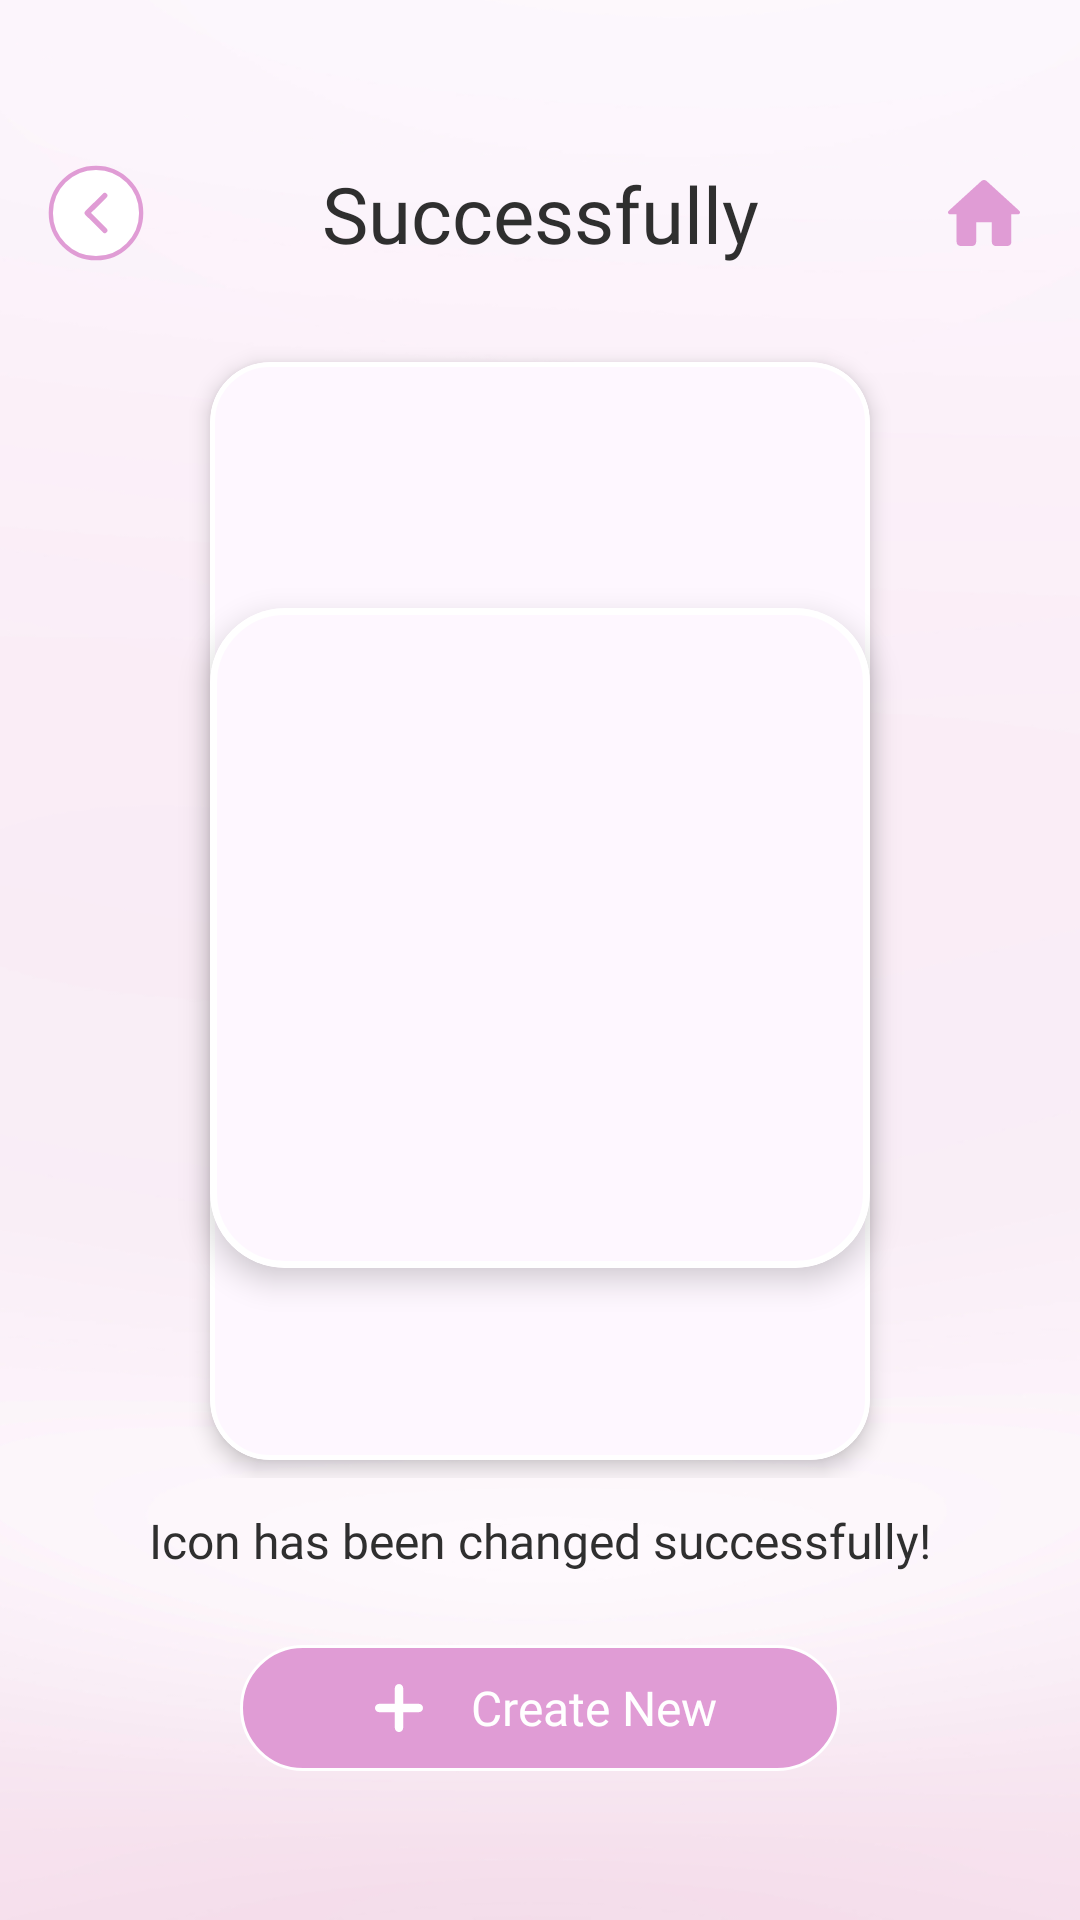

Android layout source for this screen:
<!-- AndroidManifest.xml: application theme Theme.St144_icon_changer -->
<!-- res/layout/activity_successfully.xml -->
<?xml version="1.0" encoding="utf-8"?>
<layout xmlns:android="http://schemas.android.com/apk/res/android"
    xmlns:app="http://schemas.android.com/apk/res-auto">

    <data>

    </data>

    <androidx.constraintlayout.widget.ConstraintLayout
        android:layout_width="match_parent"
        android:layout_height="match_parent"
        android:background="@drawable/bg_home">

        <androidx.appcompat.widget.AppCompatImageView
            android:id="@+id/imvBack"
            android:layout_width="32dp"
            android:layout_height="32dp"
            android:layout_marginStart="16dp"
            android:layout_marginTop="55dp"
            android:src="@drawable/imv_back"
            app:layout_constraintStart_toStartOf="parent"
            app:layout_constraintTop_toTopOf="parent" />

        <androidx.appcompat.widget.AppCompatTextView
            android:id="@+id/tvTitle"
            android:layout_width="match_parent"
            android:layout_height="wrap_content"
            android:layout_marginHorizontal="80dp"
            android:ellipsize="marquee"
            android:fontFamily="@font/dk_smiling_cat"
            android:gravity="center"
            android:marqueeRepeatLimit="marquee_forever"
            android:singleLine="true"
            android:text="@string/successfully"
            android:textColor="@color/_2f2f2f"
            android:textSize="26sp"
            app:layout_constraintBottom_toBottomOf="@id/imvBack"
            app:layout_constraintTop_toTopOf="@id/imvBack" />

        <androidx.appcompat.widget.AppCompatImageView
            android:id="@+id/imvHome"
            android:layout_width="32dp"
            android:layout_height="32dp"
            android:layout_marginEnd="16dp"
            android:src="@drawable/imv_home"
            app:layout_constraintBottom_toBottomOf="@id/imvBack"
            app:layout_constraintEnd_toEndOf="parent"
            app:layout_constraintTop_toTopOf="@id/imvBack" />

        <androidx.constraintlayout.widget.ConstraintLayout
            android:id="@+id/rl"
            android:layout_width="match_parent"
            android:layout_height="wrap_content"
            app:layout_constraintTop_toBottomOf="@id/tvTitle">

            <com.google.android.material.card.MaterialCardView
                android:id="@+id/cvIcons"
                android:layout_width="wrap_content"
                android:layout_height="wrap_content"
                android:layout_marginTop="50dp"
                app:cardCornerRadius="25dp"
                app:layout_constraintEnd_toEndOf="parent"
                app:layout_constraintStart_toStartOf="parent"
                app:layout_constraintTop_toTopOf="parent"
                app:strokeColor="@color/white"
                app:strokeWidth="2.3dp"
                android:translationZ="6dp"
                app:layout_constraintBottom_toBottomOf="parent"
                android:elevation="5dp"
                android:layout_marginBottom="6dp">

                <androidx.appcompat.widget.AppCompatImageView
                    android:id="@+id/imvIcons"
                    android:layout_width="220dp"
                    android:layout_height="220dp"
                    android:scaleType="center"
                    app:layout_constraintEnd_toEndOf="parent"
                    app:layout_constraintStart_toStartOf="parent"
                    app:layout_constraintTop_toTopOf="parent" />
            </com.google.android.material.card.MaterialCardView>


            <com.google.android.material.card.MaterialCardView
                android:id="@+id/cvBG"
                android:layout_width="220dp"
                android:layout_height="366dp"
                android:layout_marginTop="32dp"
                app:cardCornerRadius="20dp"
                app:layout_constraintEnd_toEndOf="parent"
                app:layout_constraintStart_toStartOf="parent"
                app:layout_constraintTop_toTopOf="parent"
                app:layout_constraintBottom_toBottomOf="parent"
                android:layout_marginBottom="6dp"
                app:strokeColor="@color/white"
                app:strokeWidth="1.5dp"
                android:elevation="5dp"
                android:translationZ="4dp">

                <androidx.appcompat.widget.AppCompatImageView
                    android:id="@+id/imvBg"
                    android:layout_width="match_parent"
                    android:layout_height="match_parent"
                    android:scaleType="centerCrop" />
            </com.google.android.material.card.MaterialCardView>
        </androidx.constraintlayout.widget.ConstraintLayout>


        <androidx.appcompat.widget.AppCompatTextView
            android:id="@+id/tv"
            android:layout_width="match_parent"
            android:layout_height="wrap_content"
            android:layout_marginHorizontal="24dp"
            android:layout_marginTop="10dp"
            android:fontFamily="@font/roboto_mediumitalic"
            android:gravity="center"
            android:text="@string/icon_has_been_changed_successfully"
            android:textColor="@color/_2f2f2f"
            android:textSize="16sp"
            app:layout_constraintTop_toBottomOf="@id/rl" />

        <LinearLayout
            android:id="@+id/btnCreatNew"
            android:layout_width="200dp"
            android:layout_height="42dp"
            android:layout_marginTop="24dp"
            android:layout_marginBottom="16dp"
            android:background="@drawable/bg_creat_new"
            android:gravity="center"
            android:orientation="horizontal"
            app:layout_constraintEnd_toEndOf="parent"
            app:layout_constraintStart_toStartOf="parent"
            app:layout_constraintTop_toBottomOf="@id/tv">

            <androidx.appcompat.widget.AppCompatImageView
                android:layout_width="24dp"
                android:layout_height="24dp"
                android:src="@drawable/imv_plus_creat_new" />

            <androidx.appcompat.widget.AppCompatTextView
                android:layout_width="wrap_content"
                android:layout_height="wrap_content"
                android:layout_marginStart="12dp"
                android:fontFamily="@font/roboto_medium"
                android:text="@string/create_new"
                android:textColor="@color/white"
                android:textSize="16sp" />
        </LinearLayout>
    </androidx.constraintlayout.widget.ConstraintLayout>
</layout>
<!-- resources referenced by this layout -->
<resources>
  <color name="_2f2f2f">#2F2F2F</color>
  <color name="white">#FFFFFFFF</color>
  <!-- drawable bg_creat_new (drawable) -->
  <?xml version="1.0" encoding="utf-8"?>
  <shape xmlns:android="http://schemas.android.com/apk/res/android">
      <solid android:color="@color/e09cd5" />
      <corners android:radius="100dp" />
      <stroke
          android:width="1dp"
          android:color="@color/white" />
  </shape>
  <!-- drawable bg_home: png bitmap (drawable, 78494 bytes) -->
  <!-- drawable imv_back (drawable) -->
  <vector xmlns:android="http://schemas.android.com/apk/res/android"
      android:width="34dp"
      android:height="34dp"
      android:viewportWidth="34"
      android:viewportHeight="34">
      <path
          android:fillColor="#FFFFFFFF"
          android:pathData="M1 17c0-8.84 7.16-16 16-16h0c8.84 0 16 7.16 16 16v0c0 8.84-7.16 16-16 16h0c-8.84 0-16-7.16-16-16z"/>
      <path
          android:strokeColor="#FFE09CD5"
          android:strokeWidth="1.5"
          android:pathData="M1 17c0-8.84 7.16-16 16-16h0c8.84 0 16 7.16 16 16v0c0 8.84-7.16 16-16 16h0c-8.84 0-16-7.16-16-16z"/>
      <path
          android:strokeColor="#FFE09CD5"
          android:strokeWidth="1.88"
          android:strokeLineCap="round"
          android:strokeLineJoin="round"
          android:pathData="M20.1 10.81L13.9 17l6.2 6.19"/>
  </vector>
  <!-- drawable imv_home (drawable) -->
  <vector xmlns:android="http://schemas.android.com/apk/res/android"
      android:width="32dp"
      android:height="32dp"
      android:viewportWidth="32"
      android:viewportHeight="32">
      <path
          android:fillColor="#FFE09CD5"
          android:pathData="M13.39 25.68v-6.6h5.22v6.6c0 0.73 0.58 1.32 1.3 1.32h3.91c0.72 0 1.3-0.6 1.3-1.32v-9.25h2.22c0.6 0 0.9-0.75 0.44-1.15l-10.9-9.94c-0.5-0.45-1.26-0.45-1.76 0l-10.9 9.94c-0.44 0.4-0.17 1.15 0.43 1.15h2.22v9.25c0 0.73 0.58 1.32 1.3 1.32h3.91c0.72 0 1.3-0.6 1.3-1.32Z"/>
  </vector>
  <!-- drawable imv_plus_creat_new (drawable) -->
  <vector xmlns:android="http://schemas.android.com/apk/res/android"
      android:width="24dp"
      android:height="24dp"
      android:viewportWidth="24"
      android:viewportHeight="24">
      <path
          android:fillColor="#FFFFFFFF"
          android:pathData="M12 4c0.76 0 1.38 0.62 1.38 1.38v5.24h5.24c0.37 0 0.72 0.15 0.98 0.4 0.25 0.26 0.4 0.61 0.4 0.98s-0.15 0.72-0.4 0.98c-0.26 0.25-0.61 0.4-0.98 0.4h-5.24v5.24c0 0.37-0.15 0.72-0.4 0.98C12.72 19.85 12.37 20 12 20s-0.72-0.15-0.98-0.4c-0.25-0.26-0.4-0.61-0.4-0.98v-5.24H5.38c-0.37 0-0.72-0.15-0.98-0.4C4.15 12.72 4 12.37 4 12s0.15-0.72 0.4-0.98c0.26-0.25 0.61-0.4 0.98-0.4h5.24V5.38C10.62 4.62 11.24 4 12 4Z"/>
  </vector>
  <string name="create_new">Create New</string>
  <string name="icon_has_been_changed_successfully">Icon has been changed successfully!</string>
  <string name="successfully">Successfully</string>
  <style name="Theme.St144_icon_changer" parent="Base.Theme.St144_icon_changer" />
  <color name="e09cd5">#E09CD5</color>
  <style name="Base.Theme.St144_icon_changer" parent="Theme.Material3.DayNight.NoActionBar">
          <item name="android:windowTranslucentStatus">false</item>
          <item name="android:statusBarColor">@android:color/transparent</item>
      </style>
</resources>
